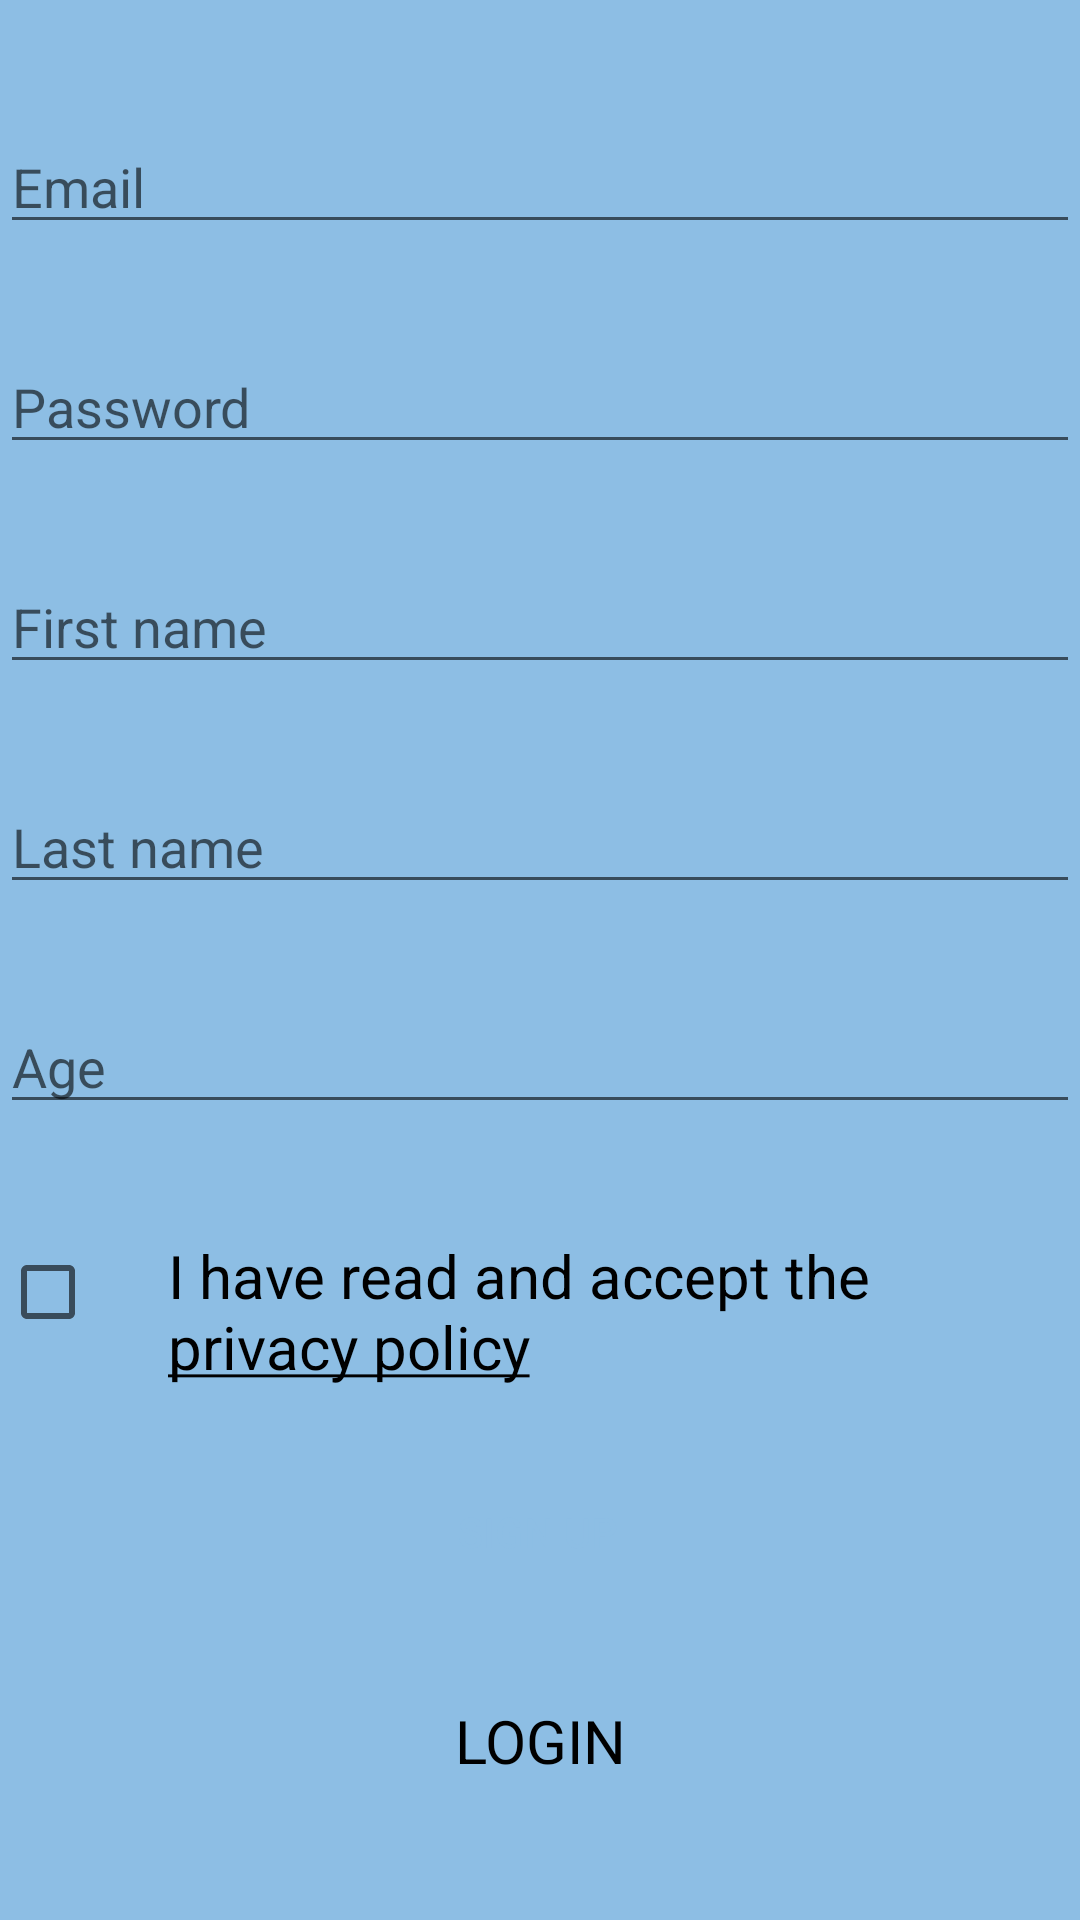

Android layout source for this screen:
<!-- AndroidManifest.xml: application theme Theme.GameApp -->
<!-- res/layout/activity_signup.xml -->
<?xml version="1.0" encoding="utf-8"?>
<ScrollView xmlns:android="http://schemas.android.com/apk/res/android"
    xmlns:app="http://schemas.android.com/apk/res-auto"
    xmlns:tools="http://schemas.android.com/tools"
    android:id="@+id/scrollView"
    android:layout_width="match_parent"
    android:layout_height="match_parent">

<androidx.constraintlayout.widget.ConstraintLayout
    android:id="@+id/container"
    android:layout_width="match_parent"
    android:layout_height="match_parent"
    android:paddingLeft="@dimen/activity_horizontal_margin"
    android:paddingTop="@dimen/activity_vertical_margin"
    android:paddingRight="@dimen/activity_horizontal_margin"
    android:paddingBottom="@dimen/activity_vertical_margin"
    tools:context=".ui.SignupActivity">


    <EditText
        android:id="@+id/username"
        android:layout_width="0dp"
        android:layout_height="wrap_content"
        android:layout_marginTop="40dp"
        android:hint="@string/prompt_email"
        android:inputType="textEmailAddress"
        android:selectAllOnFocus="true"
        app:layout_constraintEnd_toEndOf="parent"
        app:layout_constraintStart_toStartOf="parent"
        app:layout_constraintTop_toTopOf="parent" />

    <EditText
        android:id="@+id/first_name"
        android:layout_width="0dp"
        android:layout_height="wrap_content"
        android:layout_marginTop="32dp"
        android:hint="@string/fn"
        android:inputType="textPersonName"
        android:selectAllOnFocus="true"
        app:layout_constraintEnd_toEndOf="parent"
        app:layout_constraintStart_toStartOf="parent"
        app:layout_constraintTop_toBottomOf="@+id/password" />

    <EditText
        android:id="@+id/last_name"
        android:layout_width="0dp"
        android:layout_height="wrap_content"
        android:layout_marginTop="32dp"
        android:hint="@string/ln"
        android:inputType="textPersonName"
        android:selectAllOnFocus="true"
        app:layout_constraintEnd_toEndOf="parent"
        app:layout_constraintStart_toStartOf="parent"
        app:layout_constraintTop_toBottomOf="@+id/first_name" />

    <EditText
        android:id="@+id/age"
        android:layout_width="0dp"
        android:layout_height="wrap_content"
        android:layout_marginTop="32dp"
        android:hint="@string/age"
        android:inputType="textPersonName"
        android:selectAllOnFocus="true"
        app:layout_constraintEnd_toEndOf="parent"
        app:layout_constraintStart_toStartOf="parent"
        app:layout_constraintTop_toBottomOf="@+id/last_name" />

    <EditText
        android:id="@+id/password"
        android:layout_width="0dp"
        android:layout_height="wrap_content"
        android:layout_marginTop="32dp"
        android:hint="@string/prompt_password"
        android:imeActionLabel="@string/action_sign_in_short"
        android:imeOptions="actionDone"
        android:inputType="textPassword"
        android:selectAllOnFocus="true"
        app:layout_constraintEnd_toEndOf="parent"
        app:layout_constraintStart_toStartOf="parent"
        app:layout_constraintTop_toBottomOf="@+id/username" />


    <CheckBox
        android:id="@+id/privacy_check"
        android:layout_width="wrap_content"
        android:layout_height="wrap_content"
        android:layout_marginTop="32dp"
        android:text=""
        app:layout_constraintEnd_toEndOf="parent"
        app:layout_constraintHorizontal_bias="0.0"
        app:layout_constraintStart_toStartOf="parent"
        app:layout_constraintTop_toBottomOf="@+id/age" />

    <Button
        android:id="@+id/signup"
        android:layout_width="wrap_content"
        android:layout_height="wrap_content"
        android:layout_gravity="start"
        android:layout_marginTop="32dp"
        android:backgroundTint="#8C35EF"
        android:enabled="false"
        android:text="@string/signup"
        android:textColor="#8DBEE4"
        app:layout_constraintEnd_toEndOf="parent"
        app:layout_constraintHorizontal_bias="0.497"
        app:layout_constraintStart_toStartOf="parent"
        app:layout_constraintTop_toBottomOf="@+id/privacy_check" />


    <TextView
        android:id="@+id/loginLink"
        android:layout_width="fill_parent"
        android:layout_height="wrap_content"
        android:layout_marginTop="32dp"
        android:gravity="center"
        android:text="@string/signin"
        android:textColor="#000000"
        android:textSize="20dip"
        app:layout_constraintBottom_toBottomOf="parent"
        app:layout_constraintEnd_toEndOf="parent"
        app:layout_constraintStart_toStartOf="parent"
        app:layout_constraintTop_toBottomOf="@+id/signup" />

    <ProgressBar
        android:id="@+id/loading"
        android:layout_width="wrap_content"
        android:layout_height="wrap_content"
        android:layout_gravity="center"
        android:layout_marginTop="64dp"
        android:layout_marginBottom="64dp"
        android:visibility="gone"
        app:layout_constraintBottom_toBottomOf="parent"
        app:layout_constraintEnd_toEndOf="@+id/password"
        app:layout_constraintStart_toStartOf="@+id/password"
        app:layout_constraintTop_toTopOf="parent"
        app:layout_constraintVertical_bias="0.3" />

    <TextView
        android:id="@+id/privacy"
        android:layout_width="296dp"
        android:layout_height="53dp"
        android:layout_marginStart="8dp"
        android:layout_marginTop="36dp"
        android:gravity="center"
        android:text="@string/privacyP"
        android:textAlignment="viewStart"
        android:textAllCaps="false"
        android:textAppearance="@style/TextAppearance.AppCompat.Body1"
        android:textColor="#000000"
        android:textSize="20dip"
        android:typeface="normal"
        app:layout_constraintEnd_toEndOf="parent"
        app:layout_constraintHorizontal_bias="0.0"
        app:layout_constraintStart_toEndOf="@+id/privacy_check"
        app:layout_constraintTop_toBottomOf="@+id/age" />


</androidx.constraintlayout.widget.ConstraintLayout>

</ScrollView>
<!-- resources referenced by this layout -->
<resources>
  <string name="action_sign_in_short">Sign in</string>
  <string name="age">Age</string>
  <string name="fn">First name</string>
  <string name="ln">Last name</string>
  <string name="privacyP">I have read and accept the <u>privacy policy</u></string>
  <string name="prompt_email">Email</string>
  <string name="prompt_password">Password</string>
  <string name="signin">LOGIN</string>
  <string name="signup">Sign Up</string>
  <style name="Theme.GameApp" parent="Theme.MaterialComponents.DayNight.DarkActionBar">
          
          <item name="colorPrimary">@color/purple_500</item>
          <item name="colorPrimaryVariant">@color/purple_700</item>
          <item name="colorOnPrimary">#65FAFF</item>
          
          <item name="colorSecondary">@color/teal_200</item>
          <item name="colorSecondaryVariant">@color/teal_700</item>
          <item name="colorOnSecondary">@color/black</item>
          
          <item name="android:statusBarColor" tools:targetApi="l">?attr/colorPrimaryVariant</item>
          
  
          <item name="android:windowBackground">#8DBEE4</item>
          <item name="android:windowActivityTransitions">true</item>
          <item name="android:windowEnterTransition">@android:transition/slide_right</item>
          <item name="android:windowExitTransition">@android:transition/slide_left</item>
          <item name="buttonStyle">@style/Widget.AppCompat.Button.Borderless</item>
  
      </style>
  <color name="purple_500">#FF6200EE</color>
  <color name="purple_700">#FF3700B3</color>
  <color name="teal_200">#03C1DA</color>
  <color name="teal_700">#FF018786</color>
  <color name="black">#FF000000</color>
</resources>
